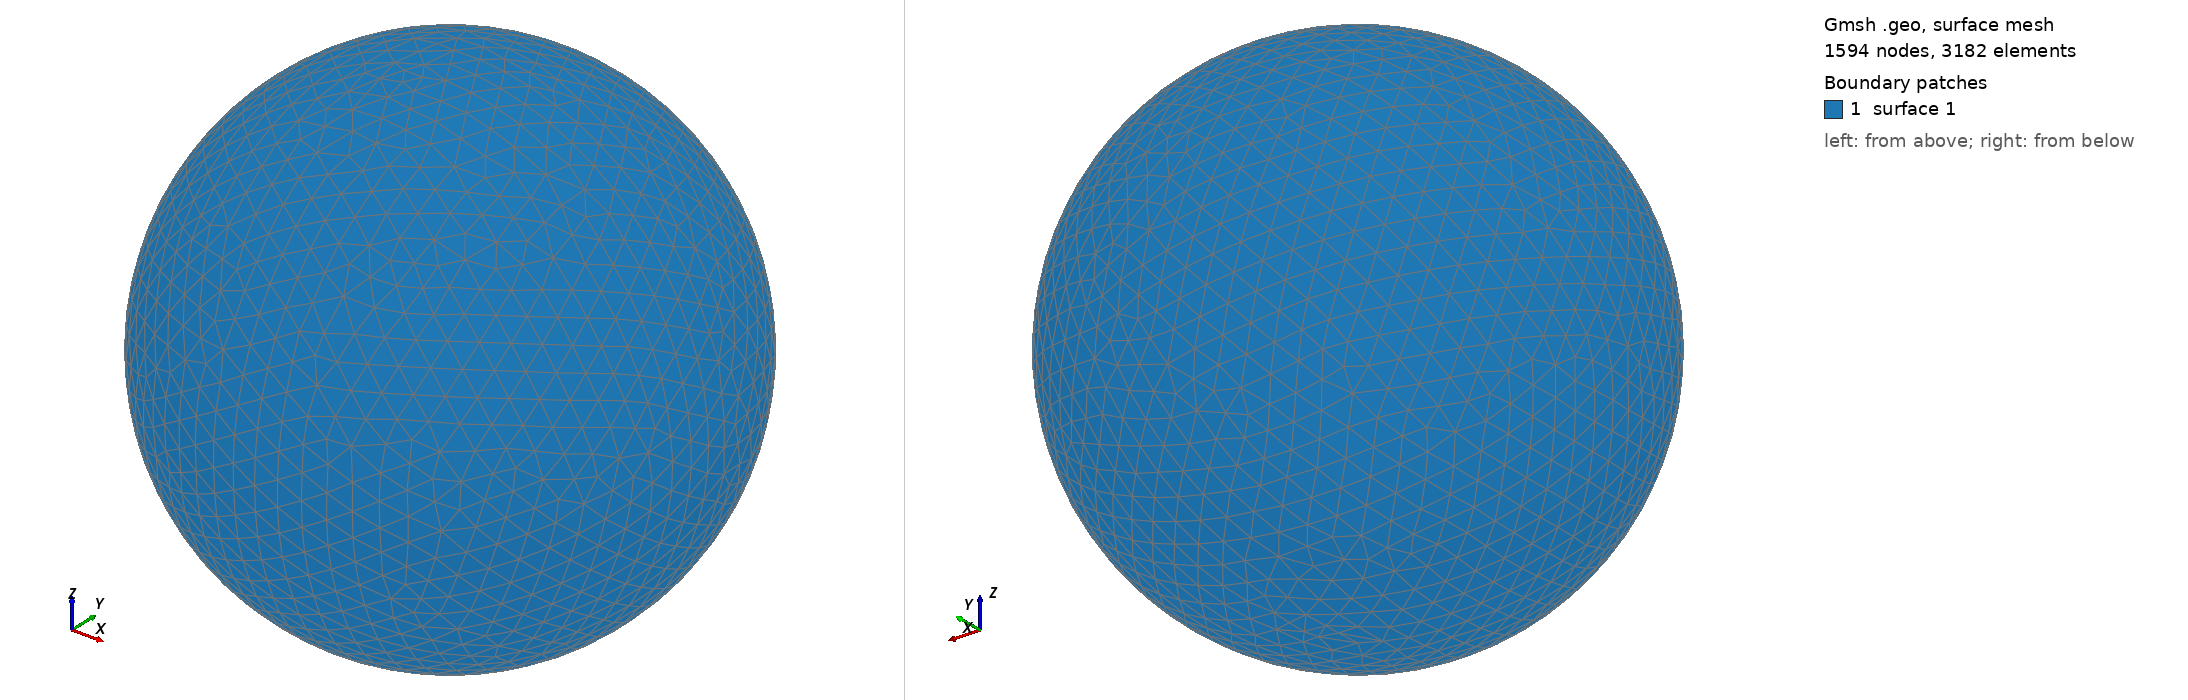

Gmsh geometry script, surface-meshed: 1594 nodes, 3182 surface elements. Boundary patches (legend numbers): 1 surface 1. Left view from above one corner, right view from below the opposite corner. The script declares no physical surfaces, so the legend lists its geometric surfaces. The drawing asked Gmsh for element sizes between 1% and 20% of the model's largest extent; the script's own settings can give other sizes.

=== shot1231.geo (drawn) ===
SetFactory("OpenCASCADE");
Point(1) = {0,0,0,0};
Sphere(1) = {0,0,0,0.03070000};
MeshSize{ PointsOf{ Surface{:}; } } = 0.003070000;
Mesh.ElementOrder=1;
Mesh.Format=39;
